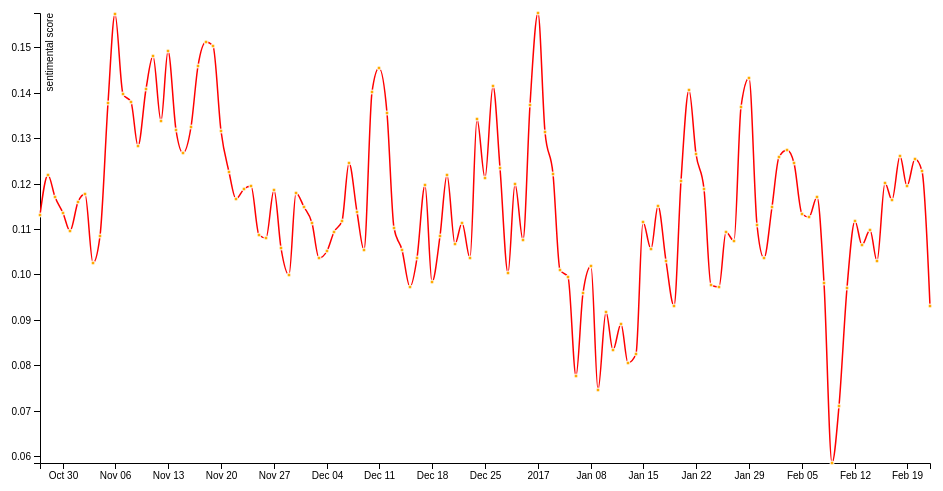
D3 v4 page, settled after 360 driven frames (6 s of simulated time); the page loaded 1 data file(s).



var svg = d3.select("svg"),
    margin = {top: 20, right: 20, bottom: 30, left: 50},
    width = +svg.attr("width") - margin.left - margin.right,
    height = +svg.attr("height") - margin.top - margin.bottom,
    g = svg.append("g").attr("transform", "translate(" + margin.left + "," + margin.top + ")");

var parseTime = d3.timeParse("%Y-%m-%d");
var formatTime = d3.timeFormat("%b %e");


var x = d3.scaleTime()
    .rangeRound([0, width]);

var y = d3.scaleLinear()
    .rangeRound([height, 0]);




var line = d3.line()
    .x(function(d) { return x(d.date); })
    .y(function(d) { return y(d.score); })
 .curve(d3.curveMonotoneX); // apply smoothing to the line


var div = d3.select("body").append("div")
    .attr("class", "tooltip")
    .style("opacity", 0);

d3.csv("sentiscore.csv", function(d) {
  d.date = parseTime(d.date);
  d.score = +d.score;
  return d;
}, function(error, data) {
  if (error) throw error;

  x.domain(d3.extent(data, function(d) { return d.date; }));
  y.domain(d3.extent(data, function(d) { return d.score; }));


   




  g.append("g")
      .attr("transform", "translate(0," + height + ")")
      .call(d3.axisBottom(x))
   ;

  g.append("g")
      .call(d3.axisLeft(y))
    .append("text")
      .attr("fill", "#000")
      .attr("transform", "rotate(-90)")
      .attr("y", 6)
      .attr("dy", "0.71em")
      .attr("text-anchor", "end")
      .text("sentimental score");

  g.append("path")
      .datum(data)
      .attr("fill", "none")
      .attr("stroke", "red")
      .attr("stroke-linejoin", "round")
      .attr("stroke-linecap", "round")
      .attr("stroke-width", 1.5)
      .attr("d", line);
      


g.selectAll(".dot")
    .data(data)
  .enter().append("circle") // Uses the enter().append() method
    .attr("class", "dot") // Assign a class for styling
    .attr("cx", function(d, i) { return x(d.date) })
    .attr("cy", function(d) { return y(d.score) })
    .attr("r", 2)
    .on("mouseover", function(d) {
       div.transition()
         .duration(200)
         .style("opacity", .9);
       div.html(formatTime(d.date) + "<br/>" + d.score)
         .style("left", (d3.event.pageX) + "px")
         .style("top", (d3.event.pageY - 28) + "px");
       })
     .on("mouseout", function(d) {
       div.transition()
         .duration(500)
         .style("opacity", 0);
       });
    


});



### data: sentiscore.csv
date, score, diff
2016-10-27, 0.1131, 10.01
2016-10-28, 0.122, 1.34
2016-10-29, 0.1171, 24.83
2016-10-30, 0.1135, -12.62
2016-10-31, 0.1096, -0.89
2016-11-01, 0.1159, 28.82
2016-11-02, 0.1177, 11.04
2016-11-03, 0.1026, -52.13
2016-11-04, 0.1085, 14.54
2016-11-05, 0.1378, 0.18
2016-11-06, 0.1574, 8.1
2016-11-07, 0.1398, -8.39
2016-11-08, 0.1379, 6.72
2016-11-09, 0.1283, 13.42
2016-11-10, 0.1408, -7.74
2016-11-11, 0.1482, 0.8799
2016-11-12, 0.1338, -11.36
2016-11-13, 0.1493, -3.02
2016-11-14, 0.1317, 2.99
2016-11-15, 0.1268, 6.6
2016-11-16, 0.1325, 32.58
2016-11-17, 0.1458, -3.22
2016-11-18, 0.1511, 10.61
2016-11-19, 0.1502, 0.02997
2016-11-20, 0.1317, -20.59
2016-11-21, 0.1226, 8.22
2016-11-22, 0.1166, 12.1
2016-11-23, 0.1188, -6.76
2016-11-24, 0.1195, -4.3
2016-11-25, 0.1088, 1.36
2016-11-26, 0.1081, -6.27
2016-11-27, 0.1186, -3.35
2016-11-28, 0.1057, 3.78
2016-11-29, 0.09975, -0.21
2016-11-30, 0.1179, 10.09
2016-12-01, 0.1149, 11.08
2016-12-02, 0.1114, 21.17
2016-12-03, 0.1037, -6.79
2016-12-04, 0.1052, 2.72
2016-12-05, 0.1094, -15.17
2016-12-06, 0.1117, 5.52
2016-12-07, 0.1245, 3.91
2016-12-08, 0.1138, 2.68
2016-12-09, 0.1053, 1.98
2016-12-10, 0.1401, 1.86
2016-12-11, 0.1455, -4.92
2016-12-12, 0.1356, 10.36
2016-12-13, 0.1103, 0.47
2016-12-14, 0.1054, 0.92
2016-12-15, 0.09717, -3.39
2016-12-16, 0.1035, 6.82
2016-12-17, 0.1196, 5.92
2016-12-18, 0.09823, -0.3
2016-12-19, 0.1084, 2.18
2016-12-20, 0.1219, 8.17
2016-12-21, 0.1067, 33.4
2016-12-22, 0.1113, 30.26
2016-12-23, 0.1036, 57.44
2016-12-24, 0.1342, -23.16
2016-12-25, 0.1212, -2.64
... 59 more rows